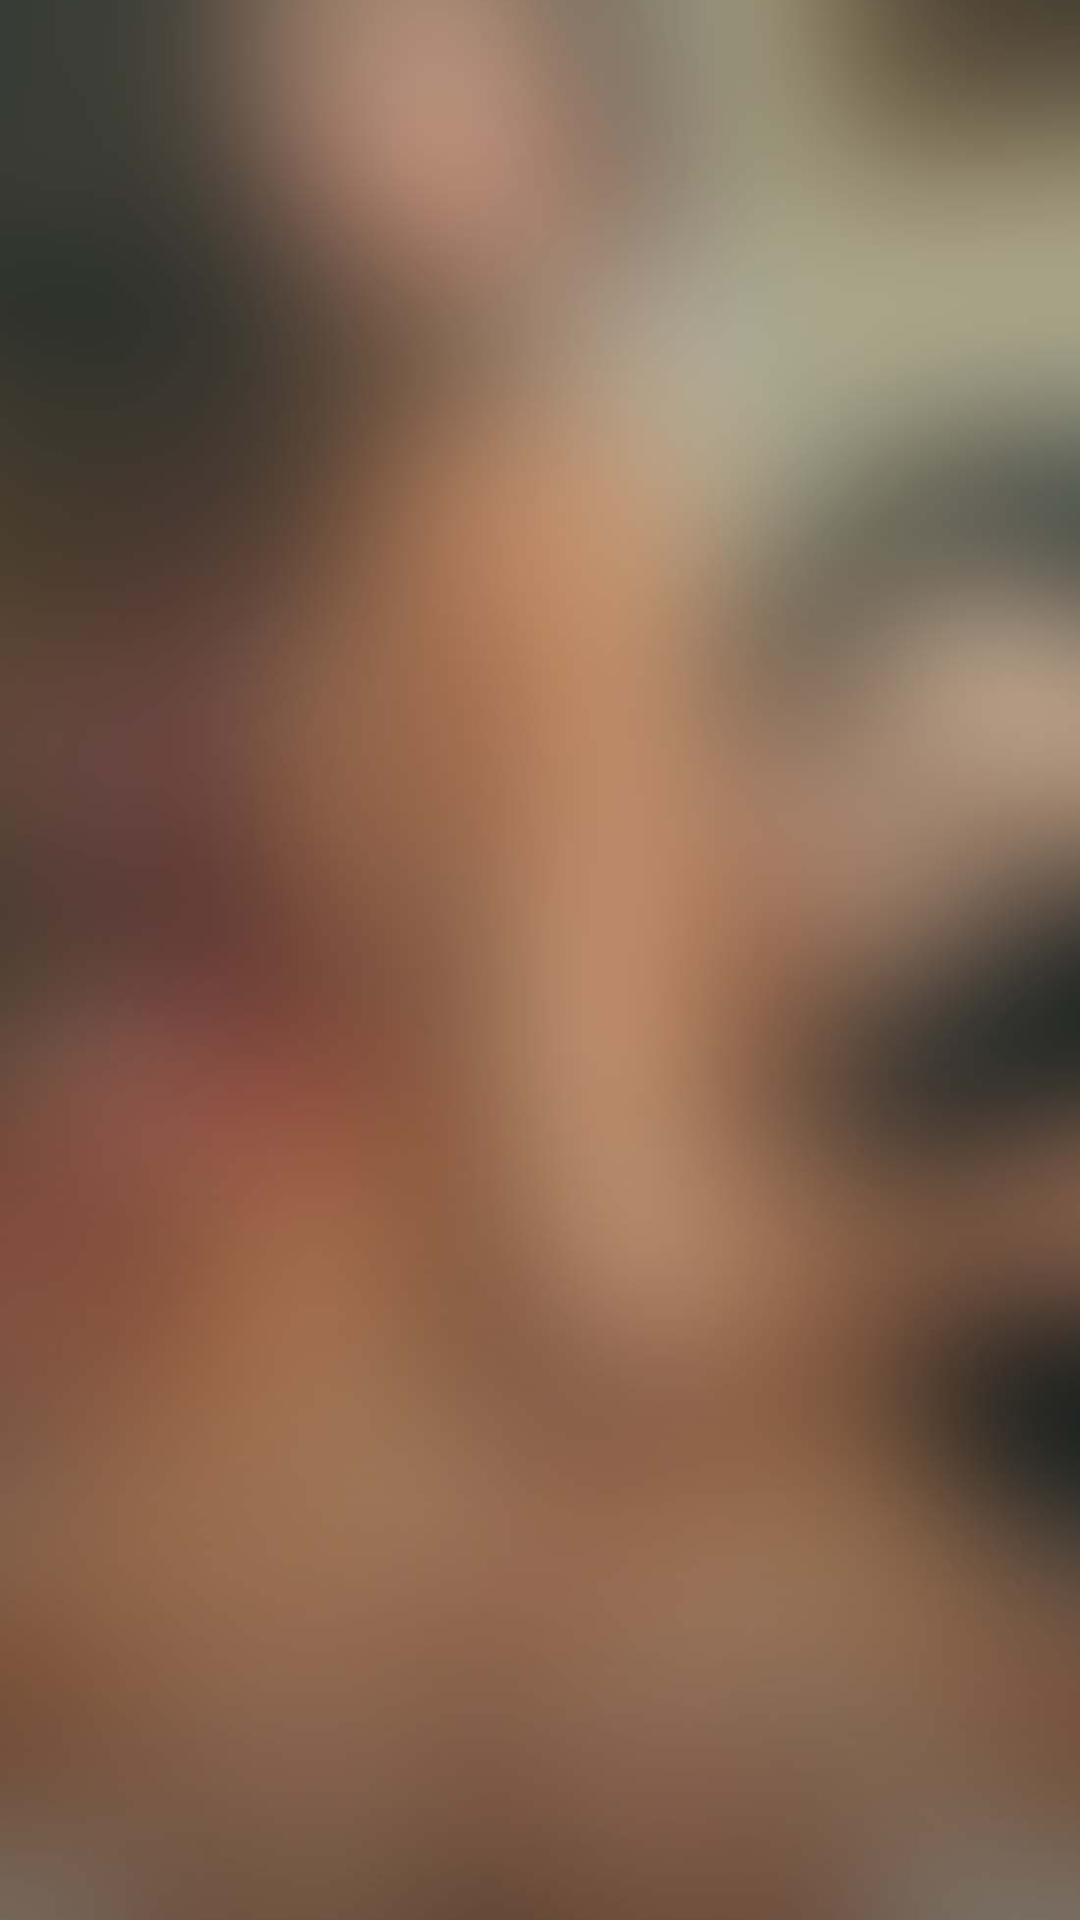

Android layout source for this screen:
<!-- AndroidManifest.xml: application theme AppTheme -->
<!-- res/layout/mcardview.xml -->
<?xml version="1.0" encoding="utf-8"?>

<FrameLayout xmlns:android="http://schemas.android.com/apk/res/android"
    android:layout_width="match_parent"
    android:layout_height="match_parent">

    <RelativeLayout
        android:id="@+id/templ_root"
        android:layout_width="match_parent"
        android:layout_height="match_parent"
        android:orientation="vertical">


        <ImageView
            android:id="@+id/templ_img"

            android:layout_width="match_parent"
            android:layout_height="match_parent"
            android:layout_centerInParent="true"
            android:scaleType="centerCrop"
            android:src="@drawable/bg" />


    </RelativeLayout>
</FrameLayout>
<!-- resources referenced by this layout -->
<resources>
  <!-- drawable bg: jpg bitmap (drawable-xhdpi, 55708 bytes) -->
  <style name="AppTheme" parent="AppBaseTheme" />
  <style name="AppBaseTheme" parent="android:Theme.Holo.Light.DarkActionBar">
          <item name="android:windowContentOverlay">@null</item>
          <item name="android:windowActionBarOverlay">true</item>
          <item name="android:actionBarStyle">@style/PlakAB</item>
          <item name="android:actionBarTabStyle">@style/PlakAB.Tab</item>
          <item name="android:actionBarTabBarStyle">@style/PlakAB.TabBar</item>
          <item name="android:actionBarTabTextStyle">@android:style/Widget.Holo.Light.ActionBar.TabText.Inverse</item>
     </style>
  <style name="PlakAB" parent="android:Widget.Holo.ActionBar">
  
          <item name="android:itemPadding">2dip</item>
          <item name="android:background">@color/merah</item>
      <item name="android:titleTextStyle">@style/txtBesar.Putiah</item>
      <item name="android:subtitleTextStyle">@style/txtKecil.Putiah</item>
          <item name="android:backgroundSplit">@drawable/ic_launcher</item>
  
  </style>
  <style name="PlakAB.Tab" parent="android:Widget.Holo.ActionBar.TabView">
          <item name="android:background">@drawable/tab_bar_bg</item>
          <item name="android:layout_width">0dip</item>
          <item name="android:layout_weight">1</item>
          <item name="android:minWidth">80dip</item>
      </style>
  <style name="PlakAB.TabBar" parent="android:Widget.ActionBar.TabBar">
          <item name="android:divider">@null</item>
          <item name="android:showDividers">middle</item>
          <item name="android:dividerPadding">12dip</item>
      </style>
  <color name="merah">#0E82BB</color>
  <style name="txtBesar.Putiah" parent="txtBesar">
          <item name="android:textColor">@color/color_state_light</item>
      </style>
  <style name="txtKecil.Putiah" parent="txtKecil">
          <item name="android:textColor">@color/putiah</item>
      </style>
  <!-- drawable ic_launcher: png bitmap (drawable-xhdpi, 7974 bytes) -->
  <!-- drawable tab_bar_bg (drawable) -->
  <?xml version="1.0" encoding="utf-8"?>
  
  <selector xmlns:android="http://schemas.android.com/apk/res/android">
      
      <item android:drawable="@color/tab_normal" android:state_focused="false" android:state_pressed="false" android:state_selected="false" />
      <item android:drawable="@color/tab_press" android:state_focused="false" android:state_pressed="false" android:state_selected="true" />
  
      
      <item android:drawable="@color/tab_press" android:state_focused="true" android:state_pressed="false" android:state_selected="false" />
      <item android:drawable="@color/tab_press" android:state_focused="true" android:state_pressed="false" android:state_selected="true" />
  
      
      
      <item android:drawable="@color/tab_press" android:state_focused="false" android:state_pressed="true" android:state_selected="false" />
      <item android:drawable="@color/tab_press" android:state_focused="false" android:state_pressed="true" android:state_selected="true" />
  
      
      <item android:drawable="@color/tab_press" android:state_focused="true" android:state_pressed="true" android:state_selected="false" />
      <item android:drawable="@color/tab_press" android:state_focused="true" android:state_pressed="true" android:state_selected="true" />
  </selector>
  <style name="txtBesar" parent="android:Widget.Holo.Light.TextView">
          <item name="android:textSize">20dp</item>
          <item name="android:textStyle">bold</item>
          <item name="android:textColor">@color/color_state_dark</item>
  
      </style>
  <style name="txtKecil" parent="android:Widget.Holo.Light.TextView">
          <item name="android:textSize">12dp</item>
          <item name="android:textColor">@color/color_state_dark</item>
      </style>
  <color name="putiah">#FFffffff</color>
  <color name="tab_normal">@color/merah</color>
  <color name="tab_press">#1075A9</color>
</resources>
